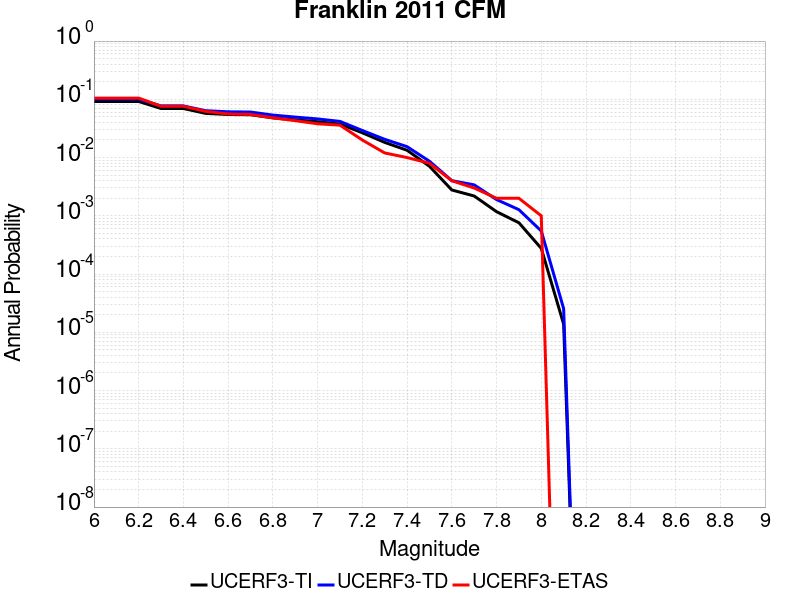

Source data for this figure (header and first rows):
Magnitude, UCERF3-TI Prob, UCERF3-TD Prob, UCERF3-ETAS Prob
6.0, 0.09181, 0.1011, 0.105
6.1, 0.09181, 0.1011, 0.105
6.2, 0.09181, 0.1011, 0.105
6.3, 0.06954, 0.07697, 0.076
6.4, 0.06954, 0.07697, 0.076
6.5, 0.0573, 0.0637, 0.062
6.6, 0.05486, 0.06107, 0.056
6.7, 0.05433, 0.06049, 0.055
6.8, 0.04808, 0.05359, 0.048
6.9, 0.04438, 0.04952, 0.043
7.0, 0.04126, 0.04603, 0.038
7.1, 0.03756, 0.04177, 0.036
7.2, 0.02664, 0.02916, 0.02
7.3, 0.01821, 0.02057, 0.012
7.4, 0.01335, 0.01539, 0.01
7.5, 0.007093, 0.008648, 0.008
7.6, 0.002777, 0.004017, 0.004
7.7, 0.002189, 0.003397, 0.003
7.8, 0.001178, 0.0019, 0.002
7.9, 7.598927E-4, 0.001274, 0.002
8.0, 2.758208E-4, 5.483714E-4, 0.001
8.1, 1.3850362E-5, 2.545153E-5, 0.0
